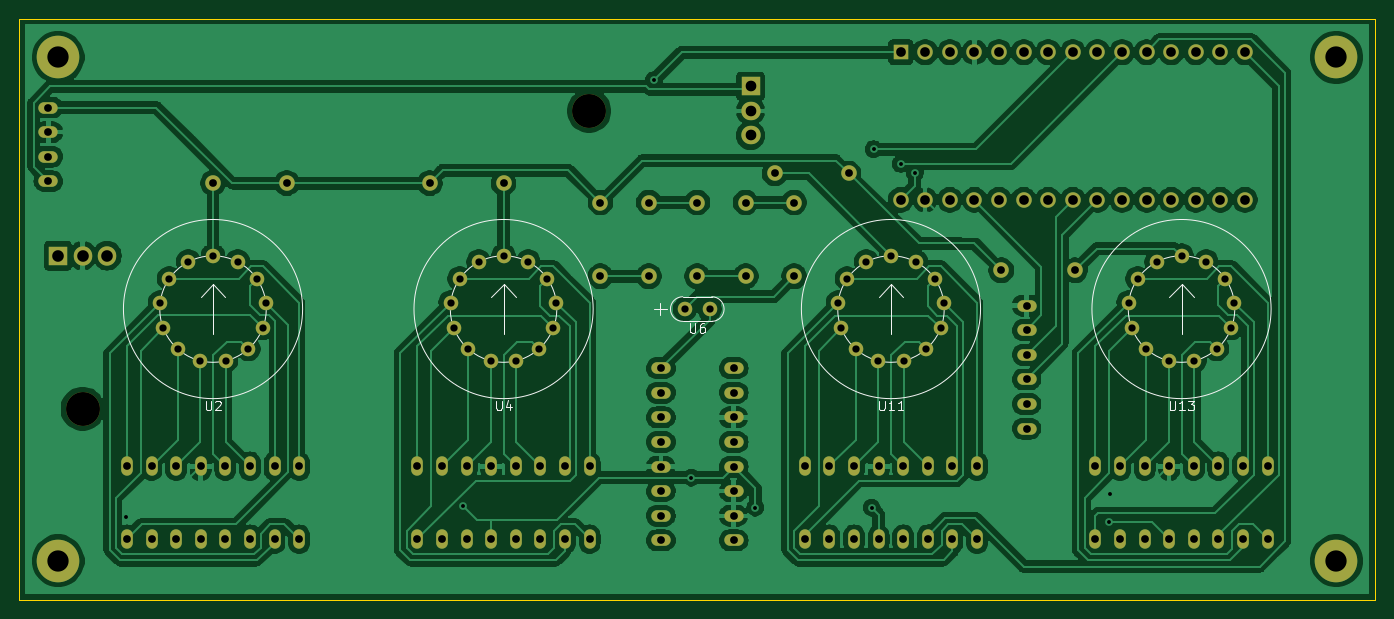
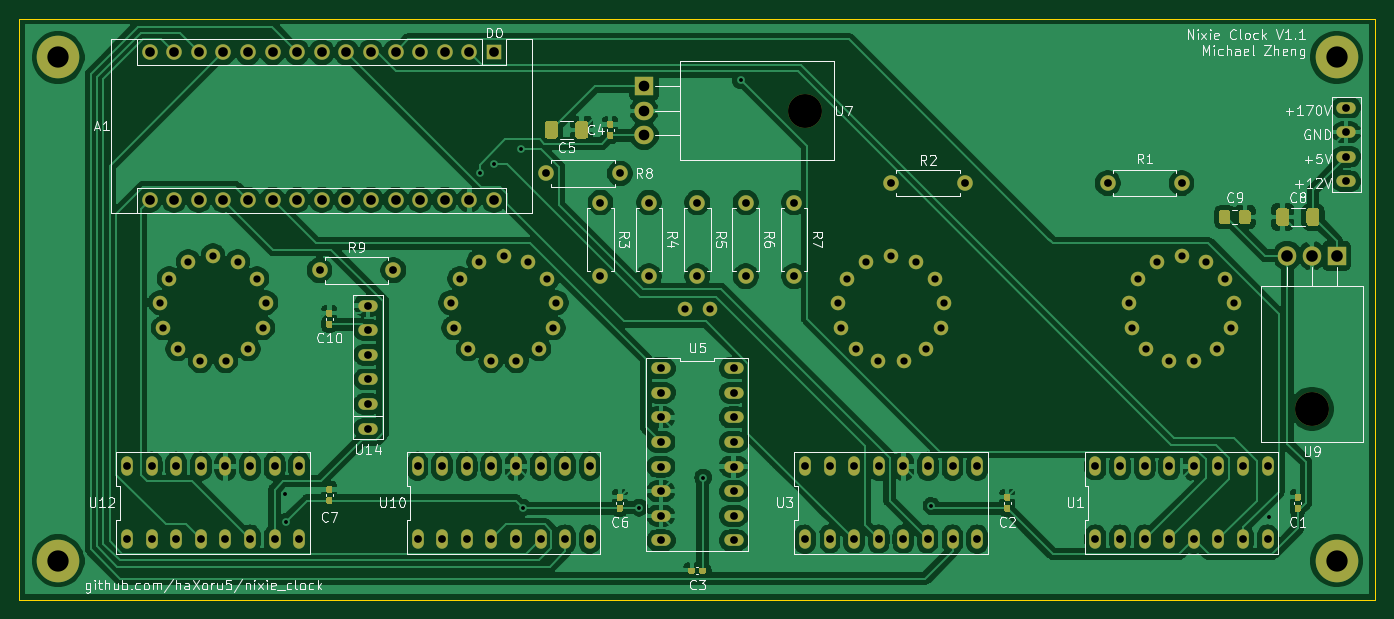
Circuit board: 11 layer files. Board 140.0 x 60.0 mm.
- bottom_copper: Nixie_Clock-B_Cu.gbl (256961 bytes)
- bottom_mask: Nixie_Clock-B_Mask.gbs (13075 bytes)
- paste: Nixie_Clock-B_Paste.gbp (7367 bytes)
- bottom_silk: Nixie_Clock-B_SilkS.gbo (58028 bytes)
- outline: Nixie_Clock-Edge_Cuts.gm1 (735 bytes)
- top_copper: Nixie_Clock-F_Cu.gtl (219263 bytes)
- top_mask: Nixie_Clock-F_Mask.gts (6207 bytes)
- paste: Nixie_Clock-F_Paste.gtp (499 bytes)
- top_silk: Nixie_Clock-F_SilkS.gto (11055 bytes)
- drill: Nixie_Clock-NPTH.drl (317 bytes)
- drill: Nixie_Clock-PTH.drl (3696 bytes)

=== bottom_copper: Nixie_Clock-B_Cu.gbl (256961 bytes, source omitted) ===
=== bottom_mask: Nixie_Clock-B_Mask.gbs (13075 bytes, source omitted) ===
=== paste: Nixie_Clock-B_Paste.gbp (7367 bytes, source omitted) ===
=== bottom_silk: Nixie_Clock-B_SilkS.gbo (58028 bytes, source omitted) ===
=== outline: Nixie_Clock-Edge_Cuts.gm1 ===
G04 #@! TF.GenerationSoftware,KiCad,Pcbnew,(5.1.12)-1*
G04 #@! TF.CreationDate,2022-01-06T14:59:38-05:00*
G04 #@! TF.ProjectId,Nixie_Clock,4e697869-655f-4436-9c6f-636b2e6b6963,1.1*
G04 #@! TF.SameCoordinates,Original*
G04 #@! TF.FileFunction,Profile,NP*
%FSLAX46Y46*%
G04 Gerber Fmt 4.6, Leading zero omitted, Abs format (unit mm)*
G04 Created by KiCad (PCBNEW (5.1.12)-1) date 2022-01-06 14:59:38*
%MOMM*%
%LPD*%
G01*
G04 APERTURE LIST*
G04 #@! TA.AperFunction,Profile*
%ADD10C,0.150000*%
G04 #@! TD*
G04 APERTURE END LIST*
D10*
X96000000Y-131500000D02*
X96000000Y-71500000D01*
X96000000Y-71500000D02*
X236000000Y-71500000D01*
X236000000Y-131500000D02*
X236000000Y-71500000D01*
X96000000Y-131500000D02*
X236000000Y-131500000D01*
M02*

=== top_copper: Nixie_Clock-F_Cu.gtl (219263 bytes, source omitted) ===
=== top_mask: Nixie_Clock-F_Mask.gts ===
G04 #@! TF.GenerationSoftware,KiCad,Pcbnew,(5.1.12)-1*
G04 #@! TF.CreationDate,2022-01-06T14:59:38-05:00*
G04 #@! TF.ProjectId,Nixie_Clock,4e697869-655f-4436-9c6f-636b2e6b6963,1.1*
G04 #@! TF.SameCoordinates,Original*
G04 #@! TF.FileFunction,Soldermask,Top*
G04 #@! TF.FilePolarity,Negative*
%FSLAX46Y46*%
G04 Gerber Fmt 4.6, Leading zero omitted, Abs format (unit mm)*
G04 Created by KiCad (PCBNEW (5.1.12)-1) date 2022-01-06 14:59:38*
%MOMM*%
%LPD*%
G01*
G04 APERTURE LIST*
%ADD10C,4.400000*%
%ADD11O,3.500000X3.500000*%
%ADD12R,1.905000X2.000000*%
%ADD13O,1.905000X2.000000*%
%ADD14O,2.000000X1.200000*%
%ADD15O,1.200000X2.000000*%
%ADD16O,1.600000X1.600000*%
%ADD17C,1.600000*%
%ADD18R,1.600000X1.600000*%
%ADD19C,1.500000*%
%ADD20R,2.000000X1.905000*%
%ADD21O,2.000000X1.905000*%
G04 APERTURE END LIST*
D10*
X232000000Y-75500000D03*
X232000000Y-127500000D03*
X100000000Y-127500000D03*
X100000000Y-75500000D03*
D11*
X102540000Y-111800000D03*
D12*
X100000000Y-96000000D03*
D13*
X102540000Y-96000000D03*
X105080000Y-96000000D03*
D14*
X99000000Y-88310000D03*
X99000000Y-85770000D03*
X99000000Y-83230000D03*
X99000000Y-80690000D03*
D15*
X224890000Y-117740000D03*
X224890000Y-125260000D03*
X222350000Y-117740000D03*
X222350000Y-125260000D03*
X219810000Y-117740000D03*
X219810000Y-125260000D03*
X217270000Y-117740000D03*
X217270000Y-125260000D03*
X214730000Y-117740000D03*
X214730000Y-125260000D03*
X212190000Y-117740000D03*
X212190000Y-125260000D03*
X209650000Y-117740000D03*
X209650000Y-125260000D03*
X207110000Y-117740000D03*
X207110000Y-125260000D03*
D16*
X138380000Y-88500000D03*
D17*
X146000000Y-88500000D03*
D18*
X187000000Y-74985000D03*
D16*
X220020000Y-90225000D03*
X189540000Y-74985000D03*
X217480000Y-90225000D03*
X192080000Y-74985000D03*
X214940000Y-90225000D03*
X194620000Y-74985000D03*
X212400000Y-90225000D03*
X197160000Y-74985000D03*
X209860000Y-90225000D03*
X199700000Y-74985000D03*
X207320000Y-90225000D03*
X202240000Y-74985000D03*
X204780000Y-90225000D03*
X204780000Y-74985000D03*
X202240000Y-90225000D03*
X207320000Y-74985000D03*
X199700000Y-90225000D03*
X209860000Y-74985000D03*
X197160000Y-90225000D03*
X212400000Y-74985000D03*
X194620000Y-90225000D03*
X214940000Y-74985000D03*
X192080000Y-90225000D03*
X217480000Y-74985000D03*
X189540000Y-90225000D03*
X220020000Y-74985000D03*
X187000000Y-90225000D03*
X222560000Y-74985000D03*
X222560000Y-90225000D03*
D17*
X116000000Y-88500000D03*
D16*
X123620000Y-88500000D03*
D17*
X176000000Y-90500000D03*
D16*
X176000000Y-98120000D03*
D17*
X171000000Y-90500000D03*
D16*
X171000000Y-98120000D03*
X166000000Y-98120000D03*
D17*
X166000000Y-90500000D03*
D16*
X161000000Y-98120000D03*
D17*
X161000000Y-90500000D03*
X156000000Y-90500000D03*
D16*
X156000000Y-98120000D03*
D17*
X174000000Y-87500000D03*
D16*
X181620000Y-87500000D03*
X197380000Y-97500000D03*
D17*
X205000000Y-97500000D03*
D15*
X124890000Y-117740000D03*
X124890000Y-125260000D03*
X122350000Y-117740000D03*
X122350000Y-125260000D03*
X119810000Y-117740000D03*
X119810000Y-125260000D03*
X117270000Y-117740000D03*
X117270000Y-125260000D03*
X114730000Y-117740000D03*
X114730000Y-125260000D03*
X112190000Y-117740000D03*
X112190000Y-125260000D03*
X109650000Y-117740000D03*
X109650000Y-125260000D03*
X107110000Y-117740000D03*
X107110000Y-125260000D03*
D19*
X116000000Y-96000000D03*
X118555977Y-96629992D03*
X120526411Y-98375644D03*
X121459899Y-100837048D03*
X121142589Y-103450327D03*
X119647175Y-105616809D03*
X117316236Y-106840180D03*
X114683764Y-106840180D03*
X112352825Y-105616809D03*
X110857411Y-103450327D03*
X110540101Y-100837048D03*
X111473887Y-98375644D03*
X113444023Y-96629992D03*
D15*
X137110000Y-125260000D03*
X137110000Y-117740000D03*
X139650000Y-125260000D03*
X139650000Y-117740000D03*
X142190000Y-125260000D03*
X142190000Y-117740000D03*
X144730000Y-125260000D03*
X144730000Y-117740000D03*
X147270000Y-125260000D03*
X147270000Y-117740000D03*
X149810000Y-125260000D03*
X149810000Y-117740000D03*
X152350000Y-125260000D03*
X152350000Y-117740000D03*
X154890000Y-125260000D03*
X154890000Y-117740000D03*
D19*
X143444023Y-96629992D03*
X141473887Y-98375644D03*
X140540101Y-100837048D03*
X140857411Y-103450327D03*
X142352825Y-105616809D03*
X144683764Y-106840180D03*
X147316236Y-106840180D03*
X149647175Y-105616809D03*
X151142589Y-103450327D03*
X151459899Y-100837048D03*
X150526411Y-98375644D03*
X148555977Y-96629992D03*
X146000000Y-96000000D03*
D14*
X169760000Y-125390000D03*
X162240000Y-125390000D03*
X169760000Y-122850000D03*
X162240000Y-122850000D03*
X169760000Y-120310000D03*
X162240000Y-120310000D03*
X169760000Y-117770000D03*
X162240000Y-117770000D03*
X169760000Y-115230000D03*
X162240000Y-115230000D03*
X169760000Y-112690000D03*
X162240000Y-112690000D03*
X169760000Y-110150000D03*
X162240000Y-110150000D03*
X169760000Y-107610000D03*
X162240000Y-107610000D03*
D19*
X164730000Y-101500000D03*
X167270000Y-101500000D03*
D15*
X194890000Y-117740000D03*
X194890000Y-125260000D03*
X192350000Y-117740000D03*
X192350000Y-125260000D03*
X189810000Y-117740000D03*
X189810000Y-125260000D03*
X187270000Y-117740000D03*
X187270000Y-125260000D03*
X184730000Y-117740000D03*
X184730000Y-125260000D03*
X182190000Y-117740000D03*
X182190000Y-125260000D03*
X179650000Y-117740000D03*
X179650000Y-125260000D03*
X177110000Y-117740000D03*
X177110000Y-125260000D03*
D19*
X186000000Y-96000000D03*
X188555977Y-96629992D03*
X190526411Y-98375644D03*
X191459899Y-100837048D03*
X191142589Y-103450327D03*
X189647175Y-105616809D03*
X187316236Y-106840180D03*
X184683764Y-106840180D03*
X182352825Y-105616809D03*
X180857411Y-103450327D03*
X180540101Y-100837048D03*
X181473887Y-98375644D03*
X183444023Y-96629992D03*
X213444023Y-96629992D03*
X211473887Y-98375644D03*
X210540101Y-100837048D03*
X210857411Y-103450327D03*
X212352825Y-105616809D03*
X214683764Y-106840180D03*
X217316236Y-106840180D03*
X219647175Y-105616809D03*
X221142589Y-103450327D03*
X221459899Y-100837048D03*
X220526411Y-98375644D03*
X218555977Y-96629992D03*
X216000000Y-96000000D03*
D14*
X200000000Y-113850000D03*
X200000000Y-111310000D03*
X200000000Y-108770000D03*
X200000000Y-106230000D03*
X200000000Y-103690000D03*
X200000000Y-101150000D03*
D11*
X154840000Y-81040000D03*
D20*
X171500000Y-78500000D03*
D21*
X171500000Y-81040000D03*
X171500000Y-83580000D03*
M02*

=== paste: Nixie_Clock-F_Paste.gtp ===
G04 #@! TF.GenerationSoftware,KiCad,Pcbnew,(5.1.12)-1*
G04 #@! TF.CreationDate,2022-01-06T14:59:38-05:00*
G04 #@! TF.ProjectId,Nixie_Clock,4e697869-655f-4436-9c6f-636b2e6b6963,1.1*
G04 #@! TF.SameCoordinates,Original*
G04 #@! TF.FileFunction,Paste,Top*
G04 #@! TF.FilePolarity,Positive*
%FSLAX46Y46*%
G04 Gerber Fmt 4.6, Leading zero omitted, Abs format (unit mm)*
G04 Created by KiCad (PCBNEW (5.1.12)-1) date 2022-01-06 14:59:38*
%MOMM*%
%LPD*%
G01*
G04 APERTURE LIST*
G04 APERTURE END LIST*
M02*

=== top_silk: Nixie_Clock-F_SilkS.gto (11055 bytes, source omitted) ===
=== drill: Nixie_Clock-NPTH.drl ===
M48
; DRILL file {KiCad (5.1.12)-1} date 01/06/22 14:59:41
; FORMAT={-:-/ absolute / metric / decimal}
; #@! TF.CreationDate,2022-01-06T14:59:41-05:00
; #@! TF.GenerationSoftware,Kicad,Pcbnew,(5.1.12)-1
; #@! TF.FileFunction,NonPlated,1,2,NPTH
FMAT,2
METRIC
T1C3.500
%
G90
G05
T1
X102.54Y-111.8
X154.84Y-81.04
T0
M30

=== drill: Nixie_Clock-PTH.drl ===
M48
; DRILL file {KiCad (5.1.12)-1} date 01/06/22 14:59:41
; FORMAT={-:-/ absolute / metric / decimal}
; #@! TF.CreationDate,2022-01-06T14:59:41-05:00
; #@! TF.GenerationSoftware,Kicad,Pcbnew,(5.1.12)-1
; #@! TF.FileFunction,Plated,1,2,PTH
FMAT,2
METRIC
T1C0.400
T2C0.750
T3C0.800
T4C1.000
T5C1.100
T6C1.200
T7C2.200
%
G90
G05
T1
X107.0Y-123.0
X141.839Y-121.839
X161.5Y-77.885
X165.395Y-118.895
X172.0Y-122.0
X184.0Y-122.0
X184.2Y-85.0
X187.0Y-86.5
X188.458Y-87.458
X208.5Y-123.5
X208.614Y-120.614
T2
X110.54Y-100.837
X110.857Y-103.45
X111.474Y-98.376
X112.353Y-105.617
X113.444Y-96.63
X114.684Y-106.84
X116.0Y-96.0
X117.316Y-106.84
X118.556Y-96.63
X119.647Y-105.617
X120.526Y-98.376
X121.143Y-103.45
X121.46Y-100.837
X140.54Y-100.837
X140.857Y-103.45
X141.474Y-98.376
X142.353Y-105.617
X143.444Y-96.63
X144.684Y-106.84
X146.0Y-96.0
X147.316Y-106.84
X148.556Y-96.63
X149.647Y-105.617
X150.526Y-98.376
X151.143Y-103.45
X151.46Y-100.837
X164.73Y-101.5
X167.27Y-101.5
X180.54Y-100.837
X180.857Y-103.45
X181.474Y-98.376
X182.353Y-105.617
X183.444Y-96.63
X184.684Y-106.84
X186.0Y-96.0
X187.316Y-106.84
X188.556Y-96.63
X189.647Y-105.617
X190.526Y-98.376
X191.143Y-103.45
X191.46Y-100.837
X210.54Y-100.837
X210.857Y-103.45
X211.474Y-98.376
X212.353Y-105.617
X213.444Y-96.63
X214.684Y-106.84
X216.0Y-96.0
X217.316Y-106.84
X218.556Y-96.63
X219.647Y-105.617
X220.526Y-98.376
X221.143Y-103.45
X221.46Y-100.837
T3
X99.0Y-80.69
X99.0Y-83.23
X99.0Y-85.77
X99.0Y-88.31
X107.11Y-117.74
X107.11Y-125.26
X109.65Y-117.74
X109.65Y-125.26
X112.19Y-117.74
X112.19Y-125.26
X114.73Y-117.74
X114.73Y-125.26
X116.0Y-88.5
X117.27Y-117.74
X117.27Y-125.26
X119.81Y-117.74
X119.81Y-125.26
X122.35Y-117.74
X122.35Y-125.26
X123.62Y-88.5
X124.89Y-117.74
X124.89Y-125.26
X137.11Y-117.74
X137.11Y-125.26
X138.38Y-88.5
X139.65Y-117.74
X139.65Y-125.26
X142.19Y-117.74
X142.19Y-125.26
X144.73Y-117.74
X144.73Y-125.26
X146.0Y-88.5
X147.27Y-117.74
X147.27Y-125.26
X149.81Y-117.74
X149.81Y-125.26
X152.35Y-117.74
X152.35Y-125.26
X154.89Y-117.74
X154.89Y-125.26
X156.0Y-90.5
X156.0Y-98.12
X161.0Y-90.5
X161.0Y-98.12
X162.24Y-107.61
X162.24Y-110.15
X162.24Y-112.69
X162.24Y-115.23
X162.24Y-117.77
X162.24Y-120.31
X162.24Y-122.85
X162.24Y-125.39
X166.0Y-90.5
X166.0Y-98.12
X169.76Y-107.61
X169.76Y-110.15
X169.76Y-112.69
X169.76Y-115.23
X169.76Y-117.77
X169.76Y-120.31
X169.76Y-122.85
X169.76Y-125.39
X171.0Y-90.5
X171.0Y-98.12
X174.0Y-87.5
X176.0Y-90.5
X176.0Y-98.12
X177.11Y-117.74
X177.11Y-125.26
X179.65Y-117.74
X179.65Y-125.26
X181.62Y-87.5
X182.19Y-117.74
X182.19Y-125.26
X184.73Y-117.74
X184.73Y-125.26
X187.27Y-117.74
X187.27Y-125.26
X189.81Y-117.74
X189.81Y-125.26
X192.35Y-117.74
X192.35Y-125.26
X194.89Y-117.74
X194.89Y-125.26
X197.38Y-97.5
X200.0Y-101.15
X200.0Y-103.69
X200.0Y-106.23
X200.0Y-108.77
X200.0Y-111.31
X200.0Y-113.85
X205.0Y-97.5
X207.11Y-117.74
X207.11Y-125.26
X209.65Y-117.74
X209.65Y-125.26
X212.19Y-117.74
X212.19Y-125.26
X214.73Y-117.74
X214.73Y-125.26
X217.27Y-117.74
X217.27Y-125.26
X219.81Y-117.74
X219.81Y-125.26
X222.35Y-117.74
X222.35Y-125.26
X224.89Y-117.74
X224.89Y-125.26
T4
X187.0Y-74.985
X187.0Y-90.225
X189.54Y-74.985
X189.54Y-90.225
X192.08Y-74.985
X192.08Y-90.225
X194.62Y-74.985
X194.62Y-90.225
X197.16Y-74.985
X197.16Y-90.225
X199.7Y-74.985
X199.7Y-90.225
X202.24Y-74.985
X202.24Y-90.225
X204.78Y-74.985
X204.78Y-90.225
X207.32Y-74.985
X207.32Y-90.225
X209.86Y-74.985
X209.86Y-90.225
X212.4Y-74.985
X212.4Y-90.225
X214.94Y-74.985
X214.94Y-90.225
X217.48Y-74.985
X217.48Y-90.225
X220.02Y-74.985
X220.02Y-90.225
X222.56Y-74.985
X222.56Y-90.225
T5
X171.5Y-78.5
X171.5Y-81.04
X171.5Y-83.58
T6
X100.0Y-96.0
X102.54Y-96.0
X105.08Y-96.0
T7
X100.0Y-75.5
X100.0Y-127.5
X232.0Y-75.5
X232.0Y-127.5
T0
M30
